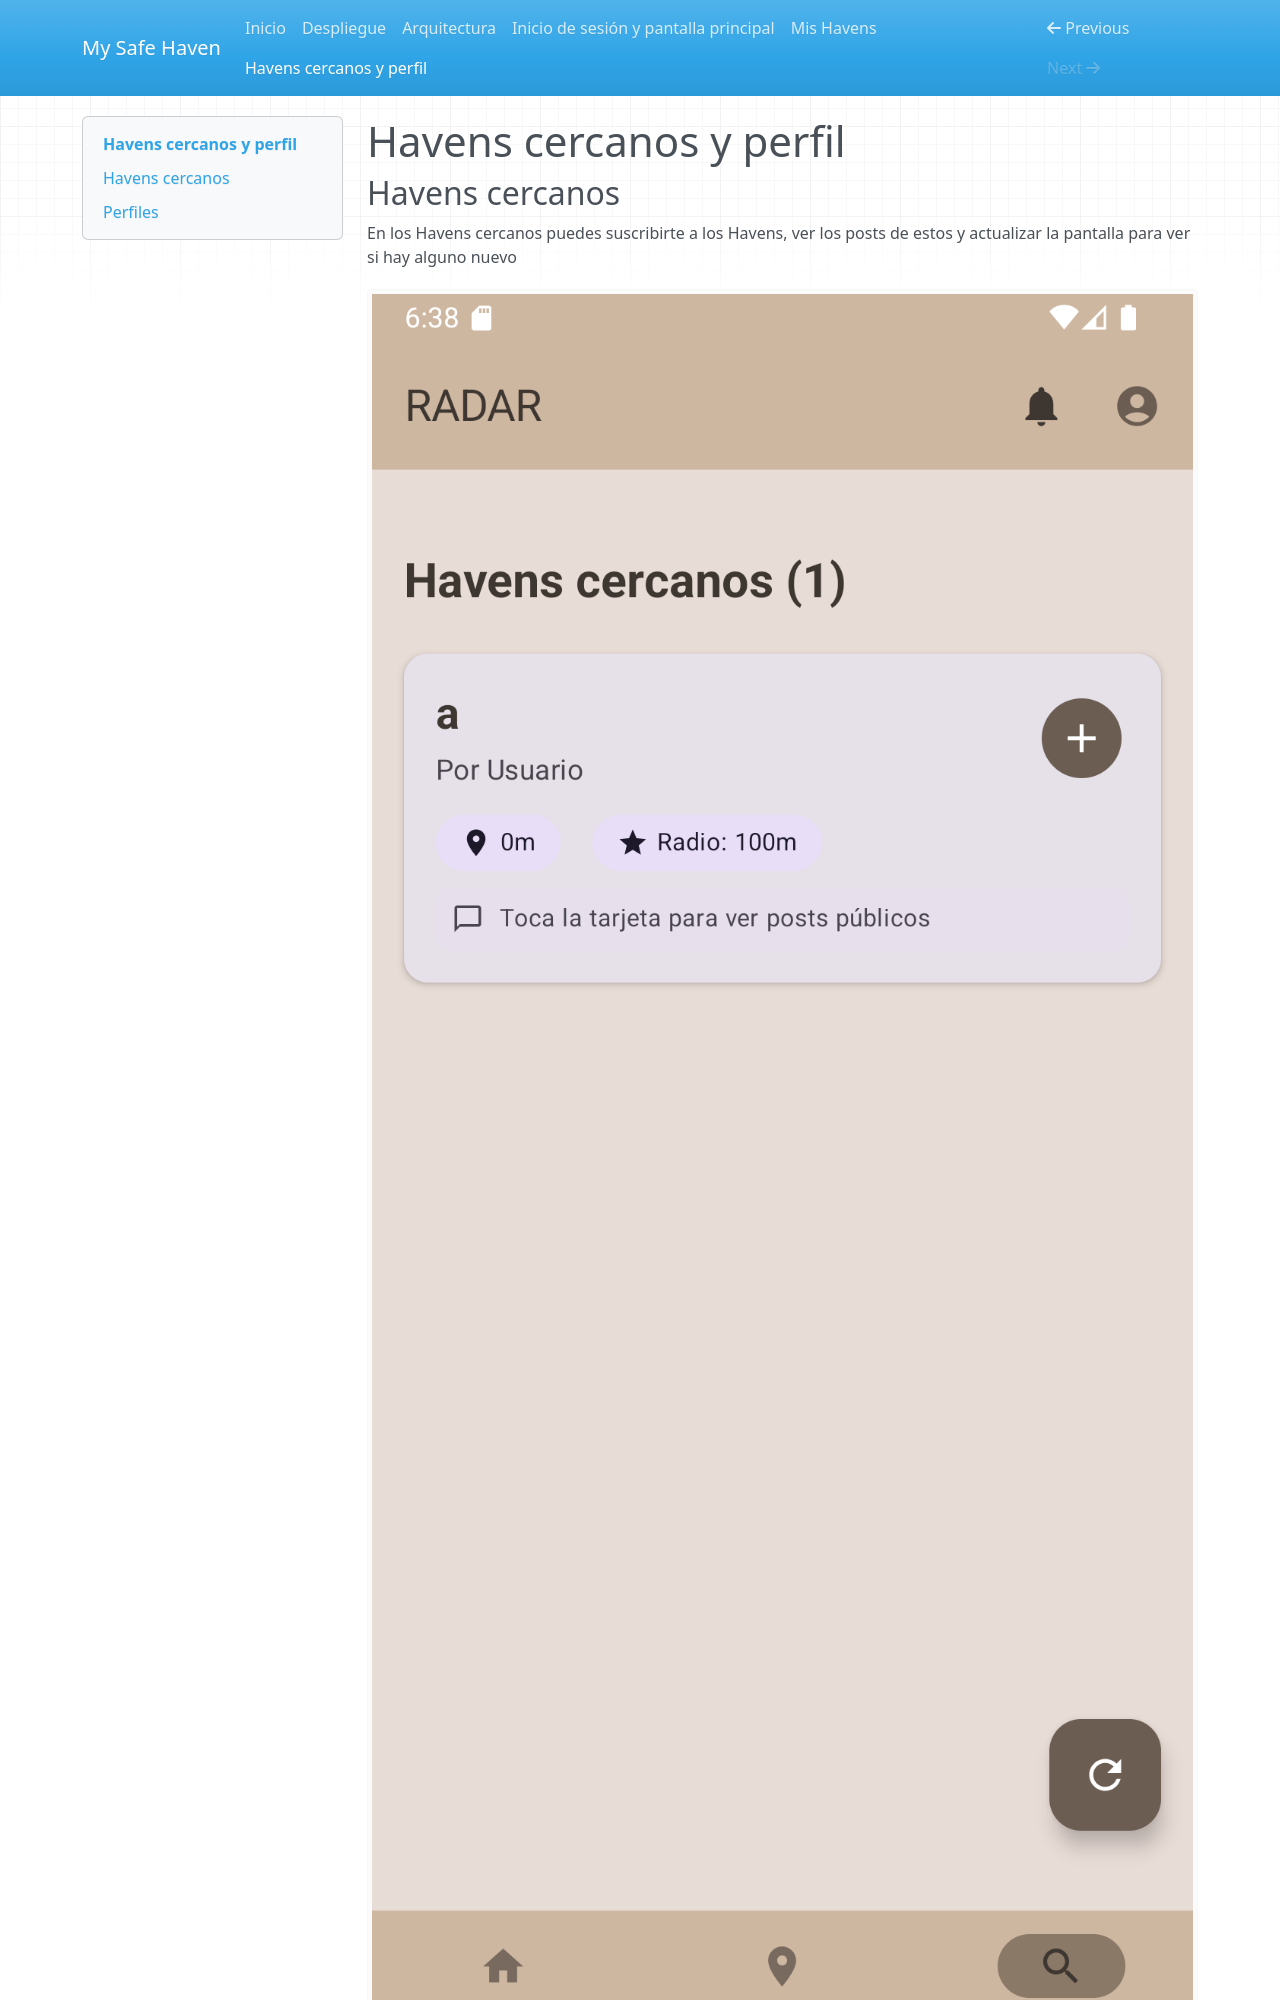

repository: NicolasReyAlonso/My_Safe_Haven_PAMM · page: app3/index.html · generator: mkdocs

# Havens cercanos y perfil

## Havens cercanos
En los Havens cercanos puedes suscribirte a los Havens, ver los posts de estos y actualizar la pantalla para ver si hay alguno nuevo
![Havens cercanos](Screenshot_202512
